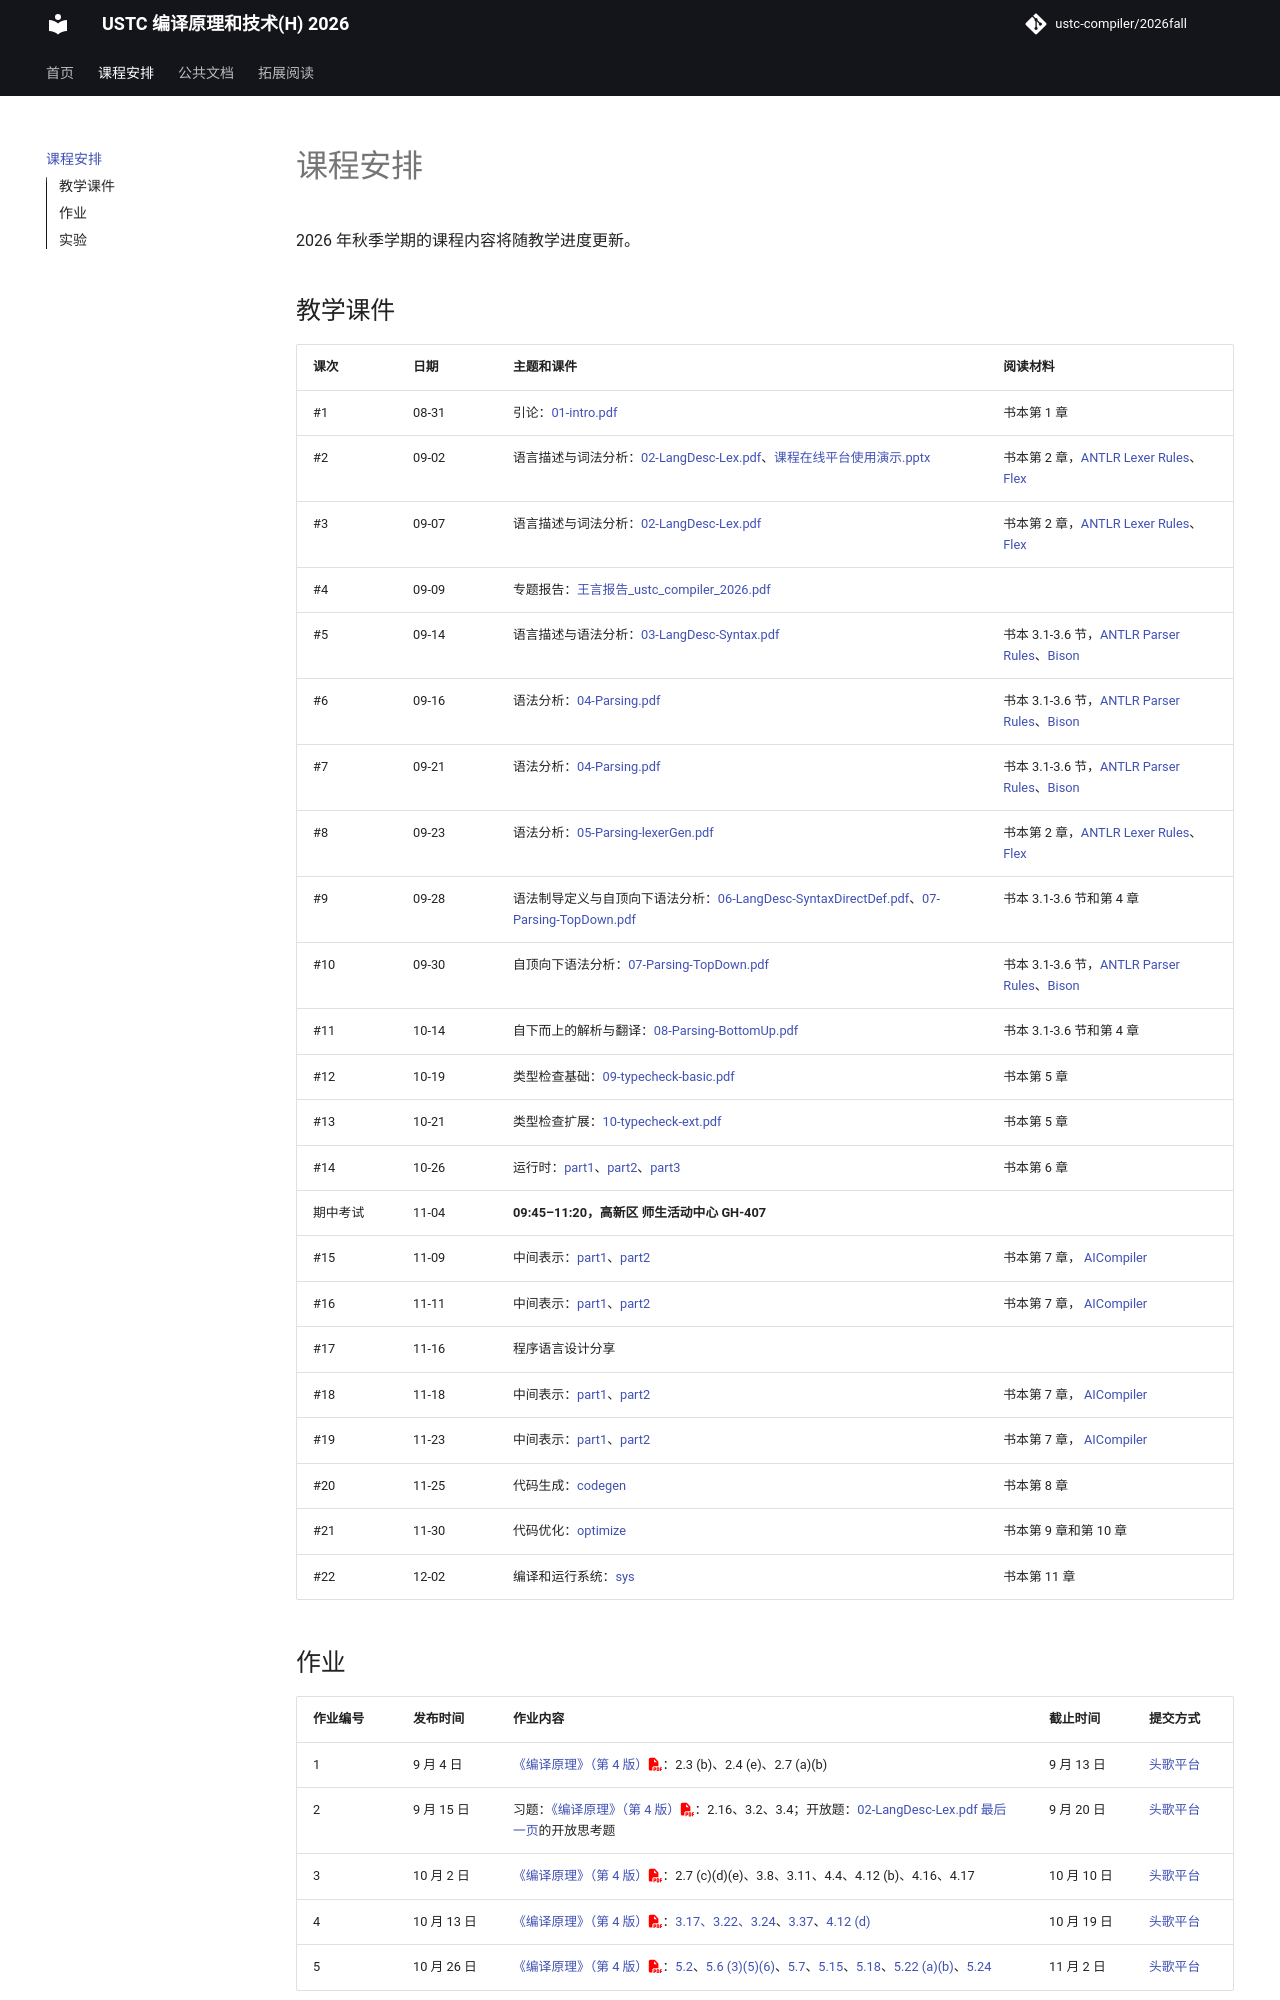

repository: ustc-compiler/2026fall · page: schedule/index.html · generator: mkdocs

# 课程安排

2026 年秋季学期的课程内容将随教学进度更新。

## 教学课件

| 课次     | 日期  | 主题和课件                                                                                                                                                             | 阅读材料                                                                                                                                            |
| -------- | ----- | ---------------------------------------------------------------------------------------------------------------------------------------------------------------------- | --------------------------------------------------------------------------------------------------------------------------------------------------- |
| #1       | 08-31 | 引论：[01-intro.pdf](./slides/01-intro.pdf)                                                                                                                            | 书本第 1 章                                                                                                                                         |
| #2       | 09-02 | 语言描述与词法分析：[02-LangDesc-Lex.pdf](./slides/02-LangDesc-Lex.pdf)、[课程在线平台使用演示.pptx](./slides/课程在线平台使用演示.pptx)                               | 书本第 2 章，[ANTLR Lexer Rules](https://github.com/antlr/antlr4/blob/master/doc/lexer-rules.md)、[Flex](https://github.com/westes/flex/releases)   |
| #3       | 09-07 | 语言描述与词法分析：[02-LangDesc-Lex.pdf](./slides/02-LangDesc-Lex.pdf)                                                                                                | 书本第 2 章，[ANTLR Lexer Rules](https://github.com/antlr/antlr4/blob/master/doc/lexer-rules.md)、[Flex](https://github.com/westes/flex/releases)   |
| #4       | 09-09 | 专题报告：[王言报告\_ustc_compiler_2026.pdf](./slides/王言报告_ustc_compiler_2026.pdf)                                                                                 |                                                                                                                                                     |
| #5       | 09-14 | 语言描述与语法分析：[03-LangDesc-Syntax.pdf](./slides/03-LangDesc-Syntax.pdf)                                                                                          | 书本 3.1-3.6 节，[ANTLR Parser Rules](https://github.com/antlr/antlr4/blob/master/doc/parser-rules.md)、[Bison](http://www.gnu.org/software/bison/) |
| #6       | 09-16 | 语法分析：[04-Parsing.pdf](./slides/04-Parsing.pdf)                                                                                                                    | 书本 3.1-3.6 节，[ANTLR Parser Rules](https://github.com/antlr/antlr4/blob/master/doc/parser-rules.md)、[Bison](http://www.gnu.org/software/bison/) |
| #7       | 09-21 | 语法分析：[04-Parsing.pdf](./slides/04-Parsing.pdf)                                                                                                                    | 书本 3.1-3.6 节，[ANTLR Parser Rules](https://github.com/antlr/antlr4/blob/master/doc/parser-rules.md)、[Bison](http://www.gnu.org/software/bison/) |
| #8       | 09-23 | 语法分析：[05-Parsing-lexerGen.pdf](./slides/05-Parsing-lexerGen.pdf)                                                                                                  | 书本第 2 章，[ANTLR Lexer Rules](https://github.com/antlr/antlr4/blob/master/doc/lexer-rules.md)、[Flex](https://github.com/westes/flex/releases)   |
| #9       | 09-28 | 语法制导定义与自顶向下语法分析：[06-LangDesc-SyntaxDirectDef.pdf](./slides/06-LangDesc-SyntaxDirectDef.pdf)、[07-Parsing-TopDown.pdf](./slides/07-Parsing-TopDown.pdf) | 书本 3.1-3.6 节和第 4 章                                                                                                                            |
| #10      | 09-30 | 自顶向下语法分析：[07-Parsing-TopDown.pdf](./slides/07-Parsing-TopDown.pdf)                                                                                            | 书本 3.1-3.6 节，[ANTLR Parser Rules](https://github.com/antlr/antlr4/blob/master/doc/parser-rules.md)、[Bison](http://www.gnu.org/software/bison/) |
| #11      | 10-14 | 自下而上的解析与翻译：[08-Parsing-BottomUp.pdf](./slides/08-Parsing-BottomUp.pdf)                                                                                      | 书本 3.1-3.6 节和第 4 章                                                                                                                            |
| #12      | 10-19 | 类型检查基础：[09-typecheck-basic.pdf](./slides/09-typecheck-basic.pdf)                                                                                                | 书本第 5 章                                                                                                                                         |
| #13      | 10-21 | 类型检查扩展：[10-typecheck-ext.pdf](./slides/10-typecheck-ext.pdf)                                                                                                    | 书本第 5 章                                                                                                                                         |
| #14      | 10-26 | 运行时：[part1](./slides/06-runtime-part1.pdf)、[part2](./slides/06-runtime-part2.pdf)、[part3](./slides/06-runtime-part3.pdf)                                         | 书本第 6 章                                                                                                                                         |
| 期中考试 | 11-04 | **09:45–11:20，高新区 师生活动中心 GH-407**                                                                                                                            |                                                                                                                                                     |
| #15      | 11-09 | 中间表示：[part1](https://ustc-compiler.github.io/2025fall/slides/2024/07-ir-part1.pdf)、[part2](https://ustc-compiler.github.io/2025fall/slides/2024/07-ir-part2.pdf) | 书本第 7 章， [AICompiler](https://ustc-compiler.github.io/2025fall/slides/AICompiler.pdf)                                                          |
| #16      | 11-11 | 中间表示：[part1](https://ustc-compiler.github.io/2025fall/slides/2024/07-ir-part1.pdf)、[part2](https://ustc-compiler.github.io/2025fall/slides/2024/07-ir-part2.pdf) | 书本第 7 章， [AICompiler](https://ustc-compiler.github.io/2025fall/slides/AICompiler.pdf)                                                          |
| #17      | 11-16 | 程序语言设计分享                                                                                                                                                       |                                                                                                                                                     |
| #18      | 11-18 | 中间表示：[part1](https://ustc-compiler.github.io/2025fall/slides/2024/07-ir-part1.pdf)、[part2](https://ustc-compiler.github.io/2025fall/slides/2024/07-ir-part2.pdf) | 书本第 7 章， [AICompiler](https://ustc-compiler.github.io/2025fall/slides/AICompiler.pdf)                                                          |
| #19      | 11-23 | 中间表示：[part1](https://ustc-compiler.github.io/2025fall/slides/2024/07-ir-part1.pdf)、[part2](https://ustc-compiler.github.io/2025fall/slides/2024/07-ir-part2.pdf) | 书本第 7 章， [AICompiler](https://ustc-compiler.github.io/2025fall/slides/AICompiler.pdf)                                                          |
| #20      | 11-25 | 代码生成：[codegen](https://ustc-compiler.github.io/2025fall/slides/2024/08-codegen.pdf)                                                                               | 书本第 8 章                                                                                                                                         |
| #21      | 11-30 | 代码优化：[optimize](https://ustc-compiler.github.io/2025fall/slides/09-optimize.pdf)                                                                                  | 书本第 9 章和第 10 章                                                                                                                               |
| #22      | 12-02 | 编译和运行系统：[sys](https://ustc-compiler.github.io/2025fall/slides/10-sys.pdf)                                                                                      | 书本第 11 章                                                                                                                                        |
